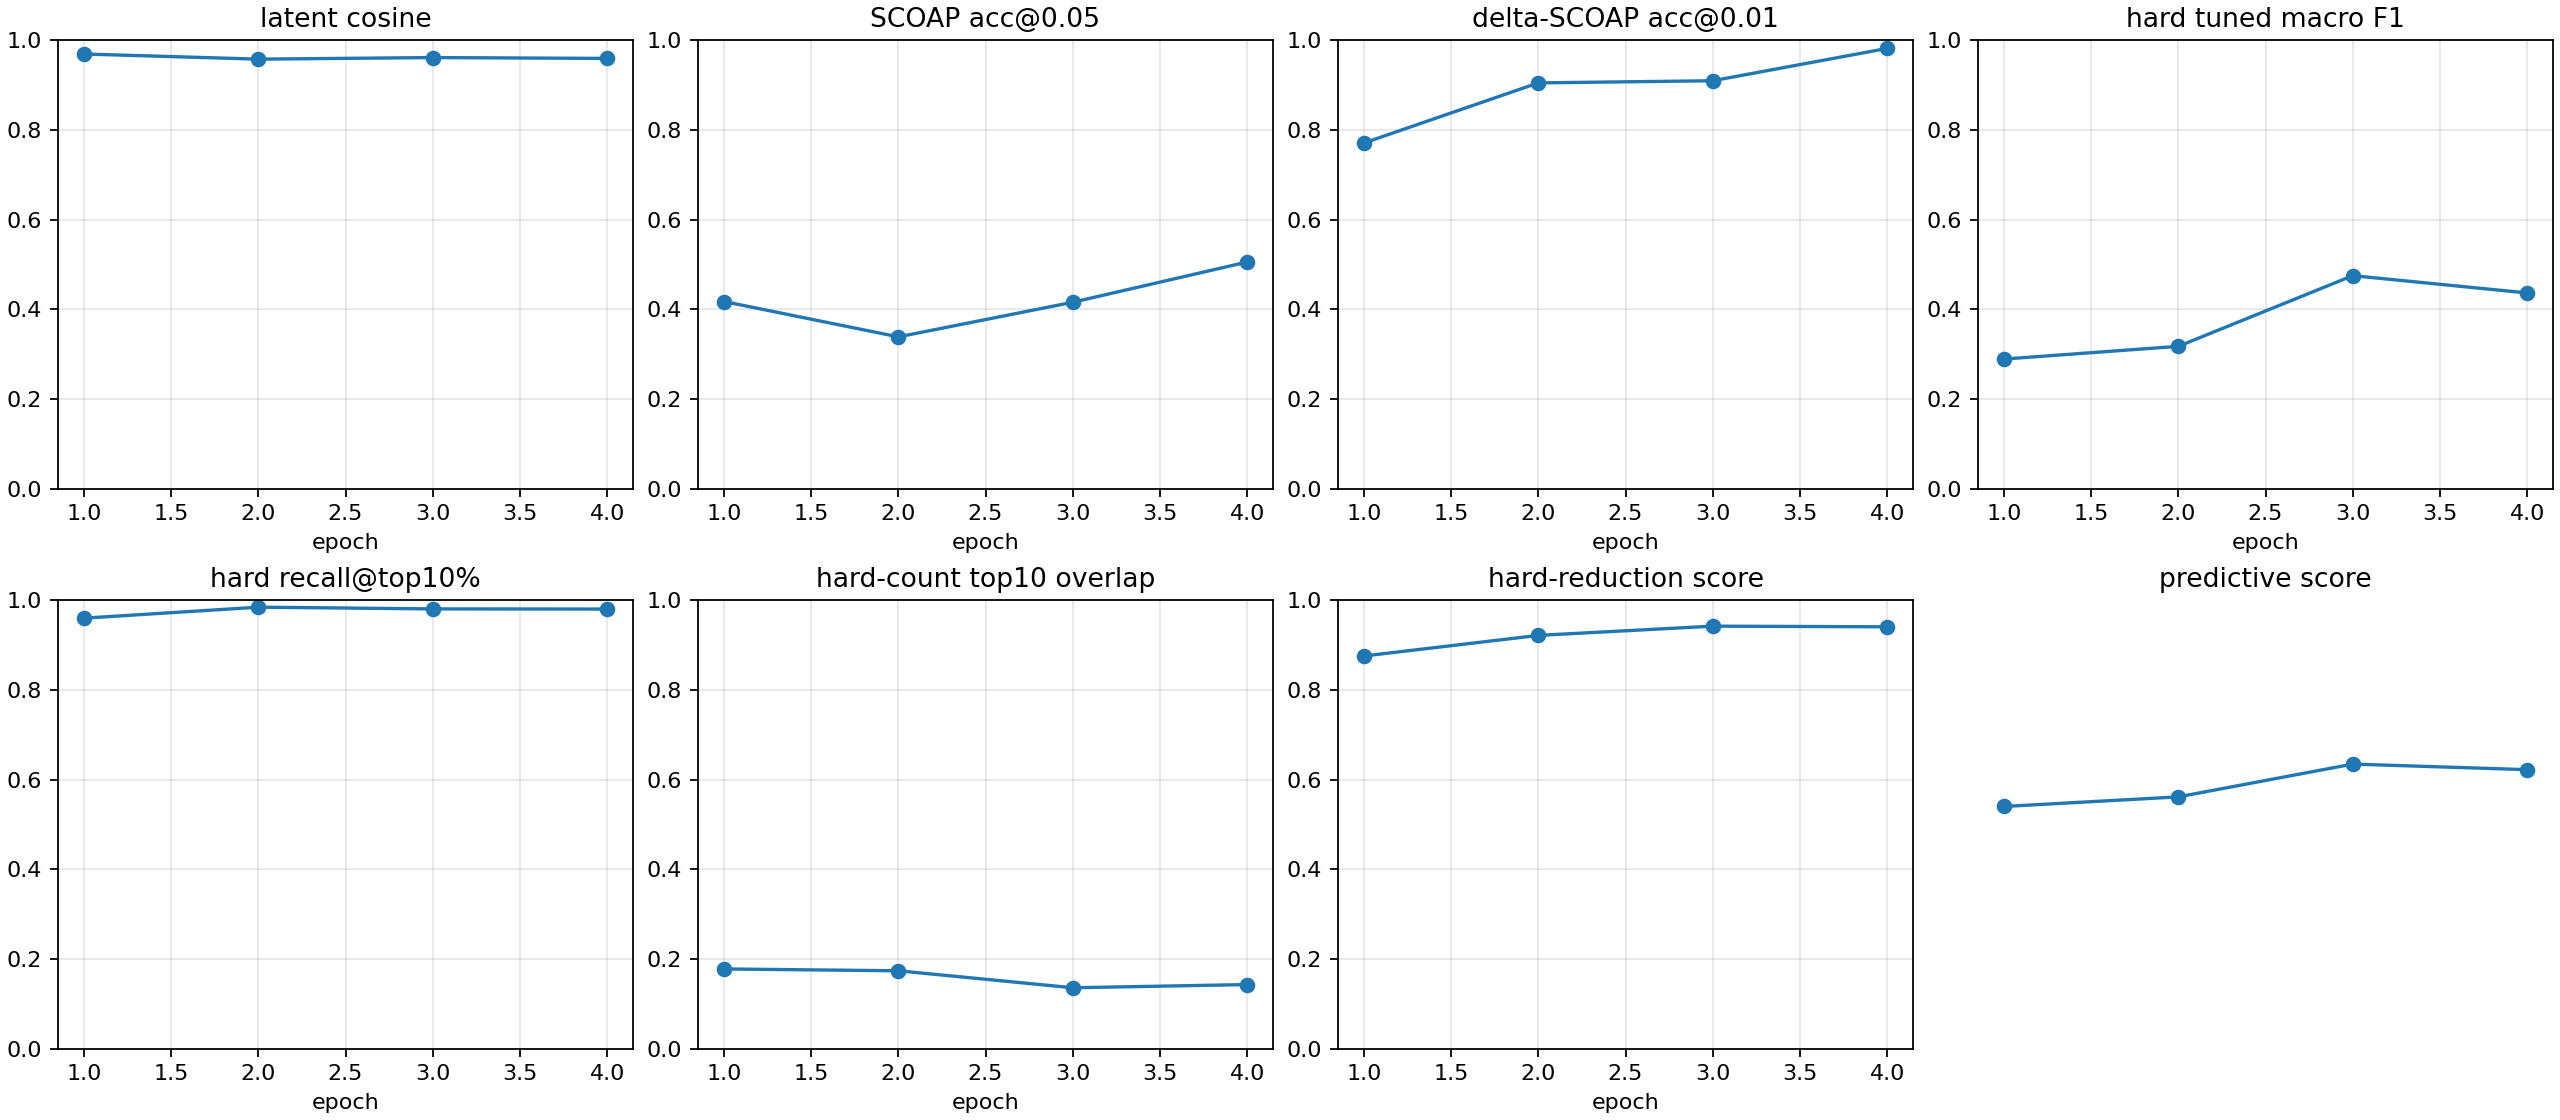

Source data for this figure (header and first rows):
checkpoint, epoch, samples, latent_smooth_l1, scoap_mae, delta_scoap_mae, hard_bce, hard_sa0_precision, hard_sa0_recall, hard_sa0_f1, hard_sa0_pr_auc, hard_sa1_precision, hard_sa1_recall, hard_sa1_f1, hard_sa1_pr_auc, hard_macro_f1, hard_macro_f1_at_0p5, hard_sa0_f1_at_0p5, hard_sa1_f1_at_0p5, hard_macro_f1_tuned, hard_threshold_sa0, hard_threshold_sa1, brier_sa0, brier_sa1
autoresearch/predictive-260626-102849/ru…, 1, 512, 0.06318, 0.07271, 0.00678, 0.5446, 0.01065, 0.9231, 0.02105, 0.04711, 0.01928, 0.987, 0.03783, 0.3553, 0.02944, 0.02944, 0.02105, 0.03783, 0.2892, 0.8936, 0.9716, 0.05606, 0.311
autoresearch/predictive-260626-102849/ru…, 2, 512, 0.08239, 0.0814, 0.004826, 0.3311, 0.01141, 1.0, 0.02257, 0.1369, 0.02882, 0.987, 0.056, 0.1688, 0.03928, 0.03928, 0.02257, 0.056, 0.3176, 0.9657, 0.857, 0.009378, 0.2041
autoresearch/predictive-260626-102849/ru…, 3, 512, 0.07715, 0.07193, 0.005211, 0.3361, 0.03044, 1.0, 0.05909, 0.347, 0.05289, 0.9891, 0.1004, 0.4346, 0.07975, 0.07975, 0.05909, 0.1004, 0.475, 0.9989, 0.9996, 0.003021, 0.1781
autoresearch/predictive-260626-102849/ru…, 4, 512, 0.07967, 0.0619, 0.003685, 0.2256, 0.03641, 1.0, 0.07027, 0.3486, 0.08176, 0.9891, 0.151, 0.3797, 0.1107, 0.1107, 0.07027, 0.151, 0.4365, 0.9977, 0.9975, 0.002839, 0.1156
autoresearch/predictive-260626-102849/ru…, -2, 512, 0.08239, 0.0814, 0.004826, 0.3311, 0.01141, 1.0, 0.02257, 0.1369, 0.02882, 0.987, 0.056, 0.1688, 0.03928, 0.03928, 0.02257, 0.056, 0.3176, 0.9657, 0.857, 0.009378, 0.2041
autoresearch/predictive-260626-102849/ru…, -1, 512, 0.07967, 0.0619, 0.003685, 0.2256, 0.03641, 1.0, 0.07027, 0.3486, 0.08176, 0.9891, 0.151, 0.3797, 0.1107, 0.1107, 0.07027, 0.151, 0.4364, 0.9977, 0.9976, 0.002839, 0.1156
